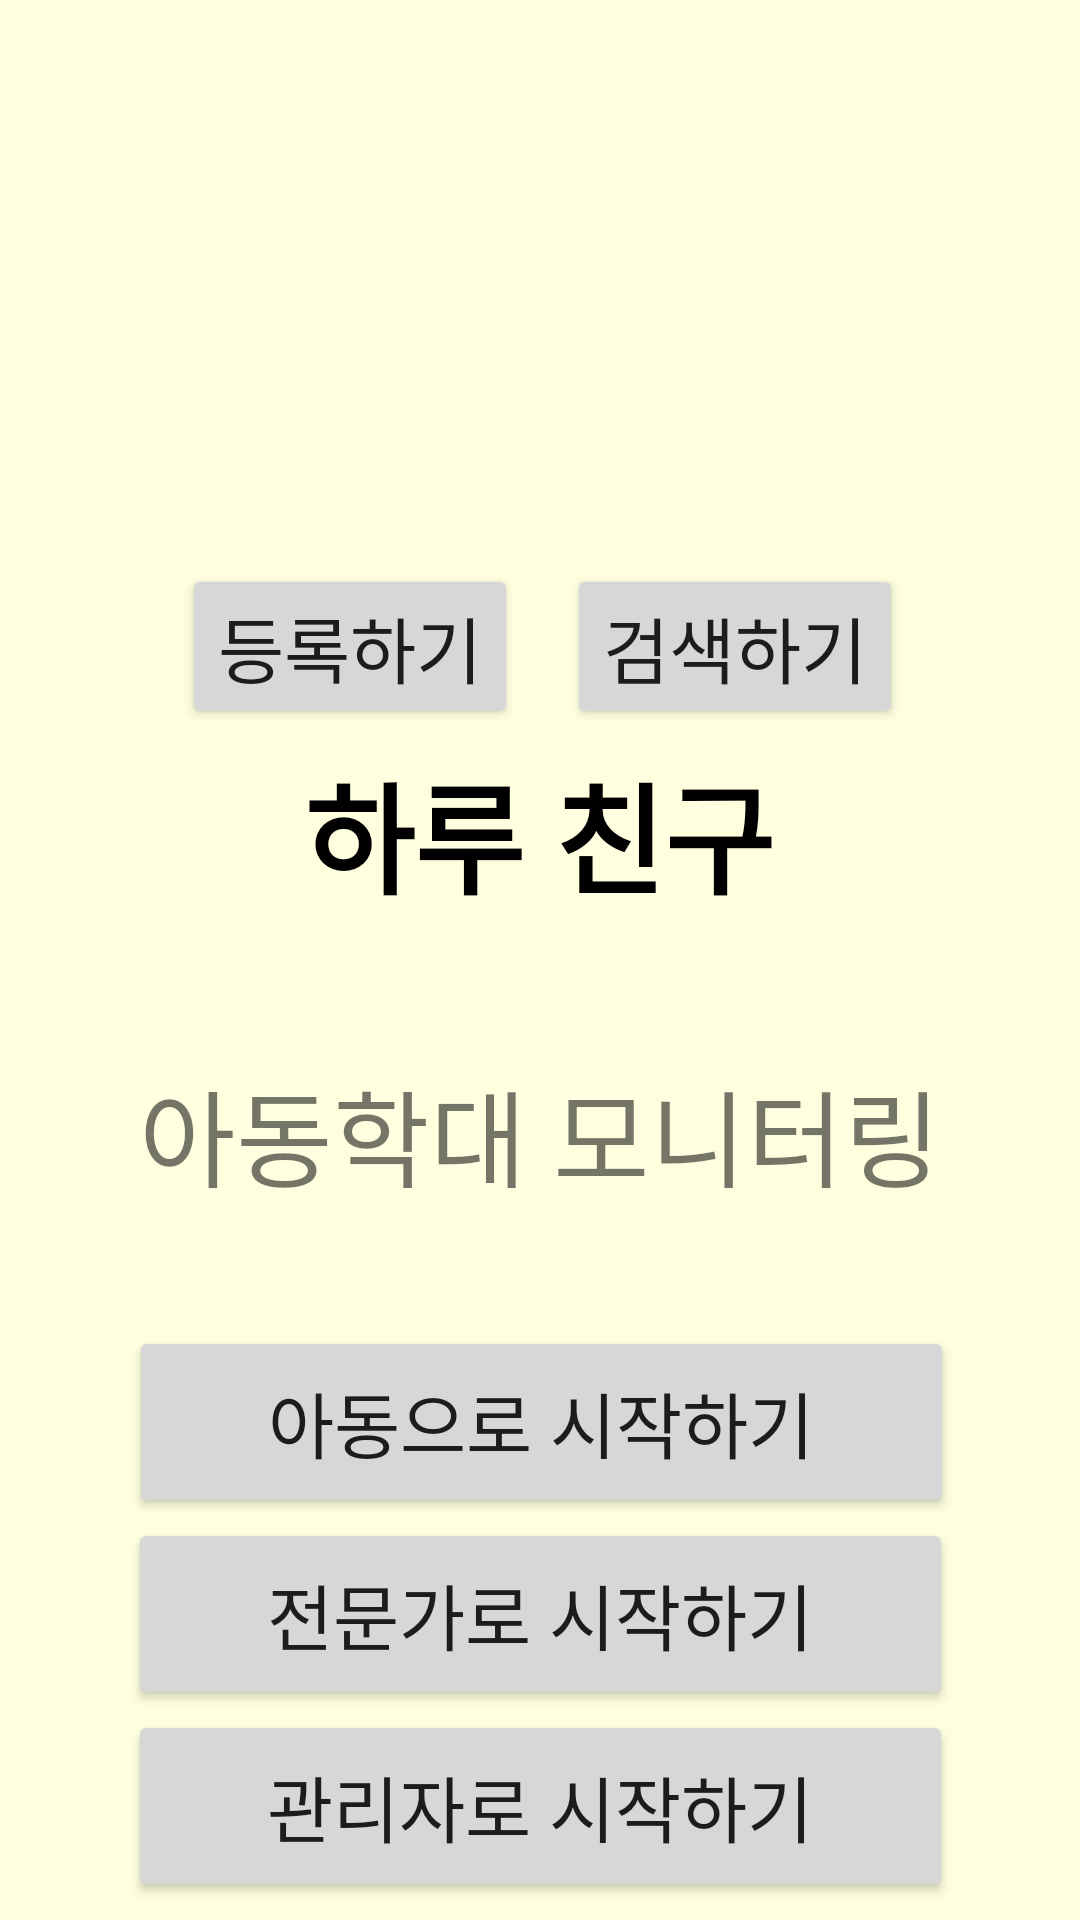

The Android layout XML behind this screen, and the referenced resources:
<!-- AndroidManifest.xml: application theme Theme.Childemotionapp -->
<!-- res/layout/activity_main.xml -->
<?xml version="1.0" encoding="utf-8"?>
<androidx.constraintlayout.widget.ConstraintLayout xmlns:android="http://schemas.android.com/apk/res/android"
    xmlns:app="http://schemas.android.com/apk/res-auto"
    xmlns:tools="http://schemas.android.com/tools"
    android:layout_width="match_parent"
    android:layout_height="match_parent"
    android:background="#FFFFE0"
    tools:context=".MainActivity">

    <ImageView
        android:id="@+id/imageView"
        android:layout_width="158dp"
        android:layout_height="134dp"
        android:layout_marginTop="40dp"
        app:layout_constraintEnd_toEndOf="parent"
        app:layout_constraintHorizontal_bias="0.498"
        app:layout_constraintStart_toStartOf="parent"
        app:layout_constraintTop_toTopOf="parent"
        app:srcCompat="@drawable/baby" />

    <TextView
        android:id="@+id/title"
        android:layout_width="278dp"
        android:layout_height="64dp"
        android:layout_marginTop="72dp"
        android:gravity="center"
        android:text="하루 친구"
        android:textColor="#000000"
        android:textSize="40sp"
        android:textStyle="bold"
        app:layout_constraintEnd_toEndOf="parent"
        app:layout_constraintHorizontal_bias="0.496"
        app:layout_constraintStart_toStartOf="parent"
        app:layout_constraintTop_toBottomOf="@+id/imageView" />

    <TextView
        android:id="@+id/sub_title"
        android:layout_width="295dp"
        android:layout_height="56dp"
        android:layout_marginTop="40dp"
        android:gravity="center"
        android:text="아동학대 모니터링"
        android:textSize="35sp"
        app:layout_constraintEnd_toEndOf="parent"
        app:layout_constraintStart_toStartOf="parent"
        app:layout_constraintTop_toBottomOf="@+id/title" />

    <Button
        android:id="@+id/child_btn"
        android:layout_width="275dp"
        android:layout_height="64dp"
        android:layout_marginTop="36dp"
        android:text="아동으로 시작하기"
        android:textSize="24sp"
        app:layout_constraintEnd_toEndOf="parent"
        app:layout_constraintHorizontal_bias="0.507"
        app:layout_constraintStart_toStartOf="parent"
        app:layout_constraintTop_toBottomOf="@+id/sub_title" />

    <Button
        android:id="@+id/expert_btn"
        android:layout_width="275dp"
        android:layout_height="64dp"
        android:text="전문가로 시작하기"
        android:textSize="24sp"
        app:layout_constraintEnd_toEndOf="parent"
        app:layout_constraintStart_toStartOf="parent"
        app:layout_constraintTop_toBottomOf="@+id/child_btn" />

    <Button
        android:id="@+id/manager_btn"
        android:layout_width="275dp"
        android:layout_height="64dp"
        android:text="관리자로 시작하기"
        android:textSize="24sp"
        app:layout_constraintEnd_toEndOf="parent"
        app:layout_constraintStart_toStartOf="parent"
        app:layout_constraintTop_toBottomOf="@+id/expert_btn" />

    <Button
        android:id="@+id/search_regist_button"
        android:layout_width="wrap_content"
        android:layout_height="wrap_content"
        android:layout_marginTop="188dp"
        android:text="등록하기"
        android:textSize="24sp"
        app:layout_constraintEnd_toEndOf="parent"
        app:layout_constraintHorizontal_bias="0.244"
        app:layout_constraintStart_toStartOf="parent"
        app:layout_constraintTop_toTopOf="parent" />

    <Button
        android:id="@+id/search_button"
        android:layout_width="wrap_content"
        android:layout_height="wrap_content"
        android:layout_marginTop="188dp"
        android:text="검색하기"
        android:textSize="24sp"
        app:layout_constraintEnd_toEndOf="parent"
        app:layout_constraintHorizontal_bias="0.762"
        app:layout_constraintStart_toStartOf="parent"
        app:layout_constraintTop_toTopOf="parent" />

</androidx.constraintlayout.widget.ConstraintLayout>
<!-- resources referenced by this layout -->
<resources>
  <style name="Theme.Childemotionapp" parent="Theme.MaterialComponents.DayNight.DarkActionBar">
          
          <item name="colorPrimary">@color/purple_500</item>
          <item name="colorPrimaryVariant">@color/purple_700</item>
          <item name="colorOnPrimary">@color/white</item>
          
          <item name="colorSecondary">@color/teal_200</item>
          <item name="colorSecondaryVariant">@color/teal_700</item>
          <item name="colorOnSecondary">@color/black</item>
          
          <item name="android:statusBarColor">?attr/colorPrimaryVariant</item>
          
      </style>
  <!-- not gathered from this repository: default colours our renderer supplied (Android Studio template values) -->
  <color name="purple_500">#FF6200EE</color>
  <color name="purple_700">#FF3700B3</color>
  <color name="teal_200">#FF03DAC5</color>
  <color name="teal_700">#FF018786</color>
  <color name="black">#FF000000</color>
  <color name="white">#FFFFFFFF</color>
</resources>
